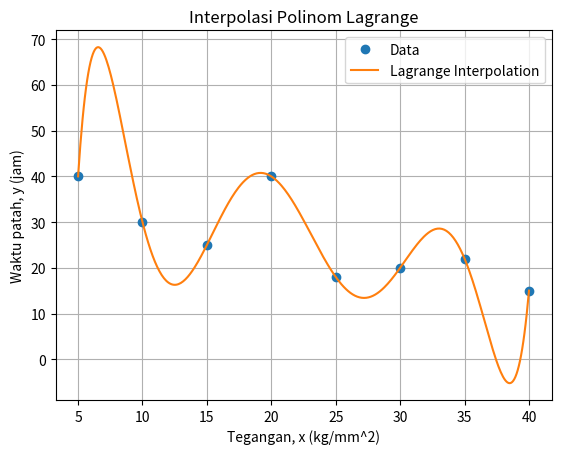

This chart was generated by the following Python code:
import numpy as np
import matplotlib.pyplot as plt

# Data
x_data = np.array([5, 10, 15, 20, 25, 30, 35, 40])
y_data = np.array([40, 30, 25, 40, 18, 20, 22, 15])

# Fungsi untuk interpolasi polinom Lagrange
def lagrange_interpolation(x_data, y_data, x):
    def L(k, x):
        term = [(x - x_data[j]) / (x_data[k] - x_data[j]) for j in range(len(x_data)) if j != k]
        return np.prod(term)
    
    return sum(y_data[k] * L(k, x) for k in range(len(x_data)))

# Plot hasil interpolasi Lagrange
x_range = np.linspace(5, 40, 400)
y_lagrange = [lagrange_interpolation(x_data, y_data, xi) for xi in x_range]

plt.plot(x_data, y_data, 'o', label='Data')
plt.plot(x_range, y_lagrange, label='Lagrange Interpolation')
plt.xlabel('Tegangan, x (kg/mm^2)')
plt.ylabel('Waktu patah, y (jam)')
plt.title('Interpolasi Polinom Lagrange')
plt.legend()
plt.grid(True)
plt.show()
